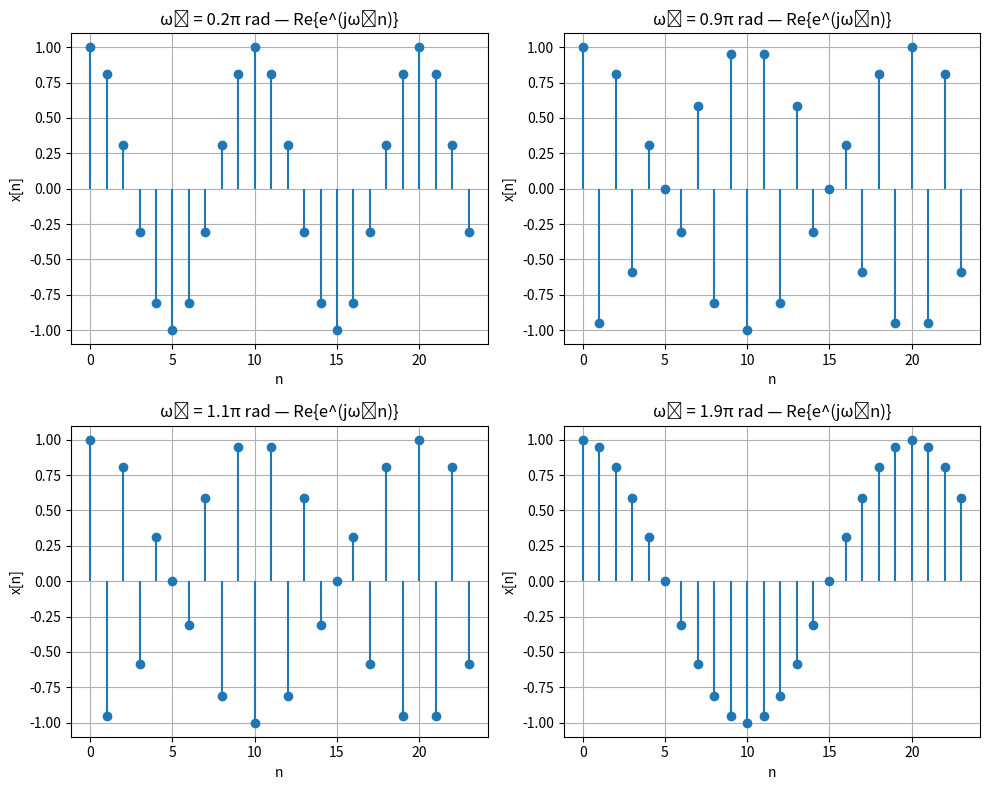

The matplotlib source for this figure:
import numpy as np
import matplotlib.pyplot as plt

n = np.arange(0, 24)
omegas = [0.2*np.pi, 0.9*np.pi, 1.1*np.pi, 1.9*np.pi]

plt.figure(figsize=(10, 8))
for i, w in enumerate(omegas, 1):
    x = np.exp(1j * w * n)
    plt.subplot(2, 2, i)
    plt.stem(n, np.real(x), basefmt=" ")
    plt.title(f"ω₀ = {w/np.pi:.1f}π rad — Re{{e^(jω₀n)}}")
    plt.xlabel("n")
    plt.ylabel("x[n]")
    plt.grid(True)

plt.tight_layout()
plt.show()
